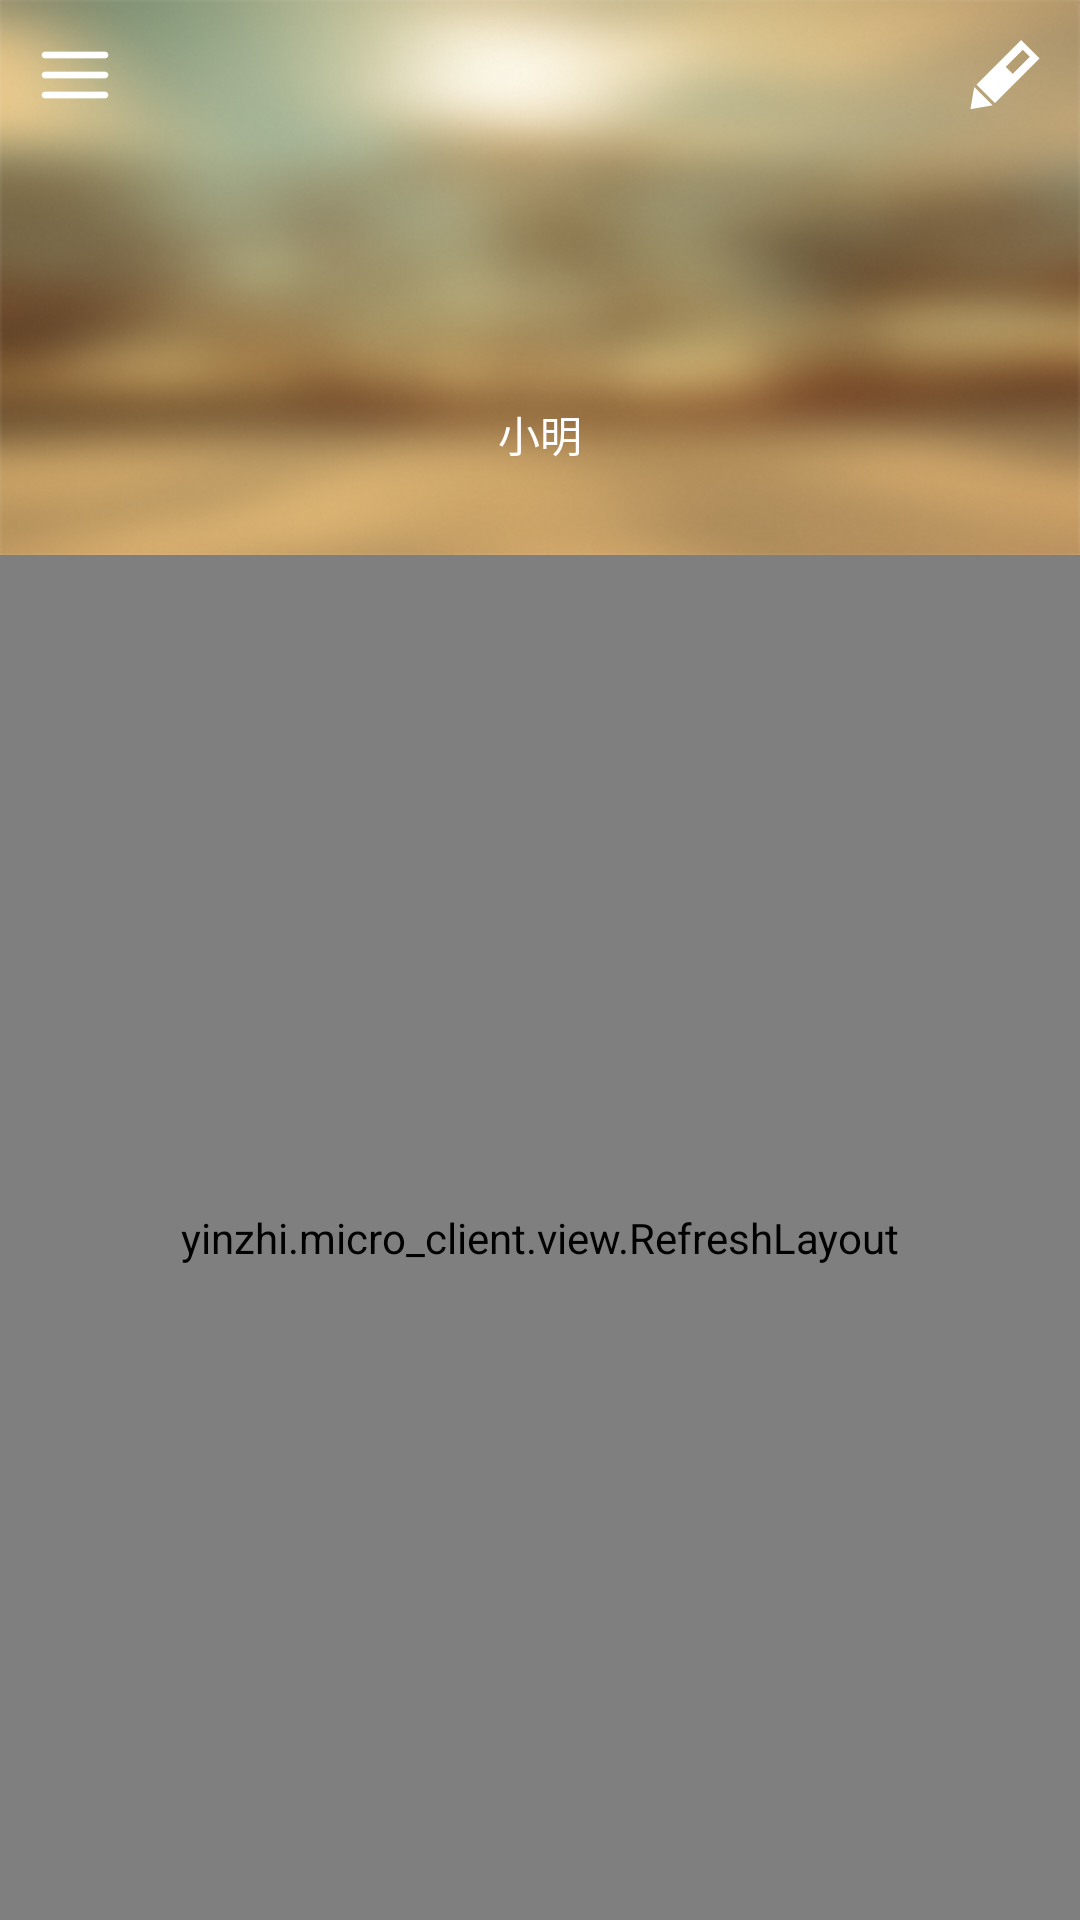

Layout XML and referenced resources for this Android screen:
<!-- AndroidManifest.xml: application theme AppTheme -->
<!-- res/layout/fragment_study_center.xml -->
<?xml version="1.0" encoding="utf-8"?>
<LinearLayout xmlns:android="http://schemas.android.com/apk/res/android"
    xmlns:app="http://schemas.android.com/apk/res-auto"
    android:id="@+id/my_layout"
    android:layout_width="match_parent"
    android:layout_height="match_parent"
    android:background="@color/white"
    android:clickable="true"
    android:orientation="vertical" >

    <FrameLayout
        android:layout_width="match_parent"
        android:layout_height="185dp" >

        <RelativeLayout
            android:id="@+id/left_menu_top_wall"
            android:layout_width="match_parent"
            android:layout_height="185dp"
            android:layout_gravity="center_horizontal"
            android:background="@drawable/left_menu_top_wall_bg"
            android:gravity="center_horizontal" >

            <ImageView
                android:id="@+id/my_avator"
                android:layout_width="64dp"
                android:layout_height="64dp"
                android:layout_centerInParent="true" />

            <TextView
                android:id="@+id/my_nickname"
                android:layout_width="wrap_content"
                android:layout_height="wrap_content"
                android:layout_below="@id/my_avator"
                android:layout_centerHorizontal="true"
                android:layout_marginTop="10dp"
                android:text="@string/left_name_top_wall_username"
                android:textColor="@color/white"
                android:textSize="14sp" />
        </RelativeLayout>

        <RelativeLayout
            android:id="@+id/my_menu_bar"
            android:layout_width="fill_parent"
            android:layout_height="@dimen/default_action_bar_height"
            android:background="#00ffffff"
            android:orientation="horizontal" >

            <ImageButton
                android:id="@+id/my_menu"
                android:layout_width="@dimen/default_action_bar_btn_height_width"
                android:layout_height="@dimen/default_action_bar_btn_height_width"
                android:layout_centerVertical="true"
                android:layout_marginTop="1dp"
                android:background="@null"
                android:scaleType="centerInside"
                android:src="@drawable/menu_bar" />

            <ImageButton
                android:id="@+id/my_edit"
                android:layout_width="@dimen/default_action_bar_btn_height_width"
                android:layout_height="@dimen/default_action_bar_btn_height_width"
                android:layout_alignParentRight="true"
                android:layout_centerVertical="true"
                android:layout_marginTop="1dp"
                android:background="@null"
                android:scaleType="centerInside"
                android:src="@drawable/my_edit" />
        </RelativeLayout>
    </FrameLayout>

    <yinzhi.micro_client.view.RefreshLayout
        android:id="@+id/my_course_list_swipelayout"
        android:layout_width="match_parent"
        android:layout_height="match_parent" >

        <ListView
            android:id="@+id/my_course_list_result"
            android:layout_width="match_parent"
            android:layout_height="match_parent"
            android:background="@color/white" >
        </ListView>
    </yinzhi.micro_client.view.RefreshLayout>

</LinearLayout>
<!-- resources referenced by this layout -->
<resources>
  <color name="white">#FFFFFF</color>
  <dimen name="default_action_bar_btn_height_width">50dp</dimen>
  <dimen name="default_action_bar_height">50dp</dimen>
  <!-- drawable left_menu_top_wall_bg: png bitmap (drawable-hdpi, 168343 bytes) -->
  <!-- drawable menu_bar: png bitmap (drawable-hdpi, 260 bytes) -->
  <!-- drawable my_edit: png bitmap (drawable-hdpi, 601 bytes) -->
  <string name="left_name_top_wall_username">小明</string>
  <style name="AppTheme" parent="AppBaseTheme">
  
          
          <item name="android:windowIsTranslucent">true</item>
          <item name="android:windowNoTitle">true</item>
          
          
      </style>
  <style name="AppBaseTheme" parent="android:Theme.Light">
          
      </style>
</resources>
